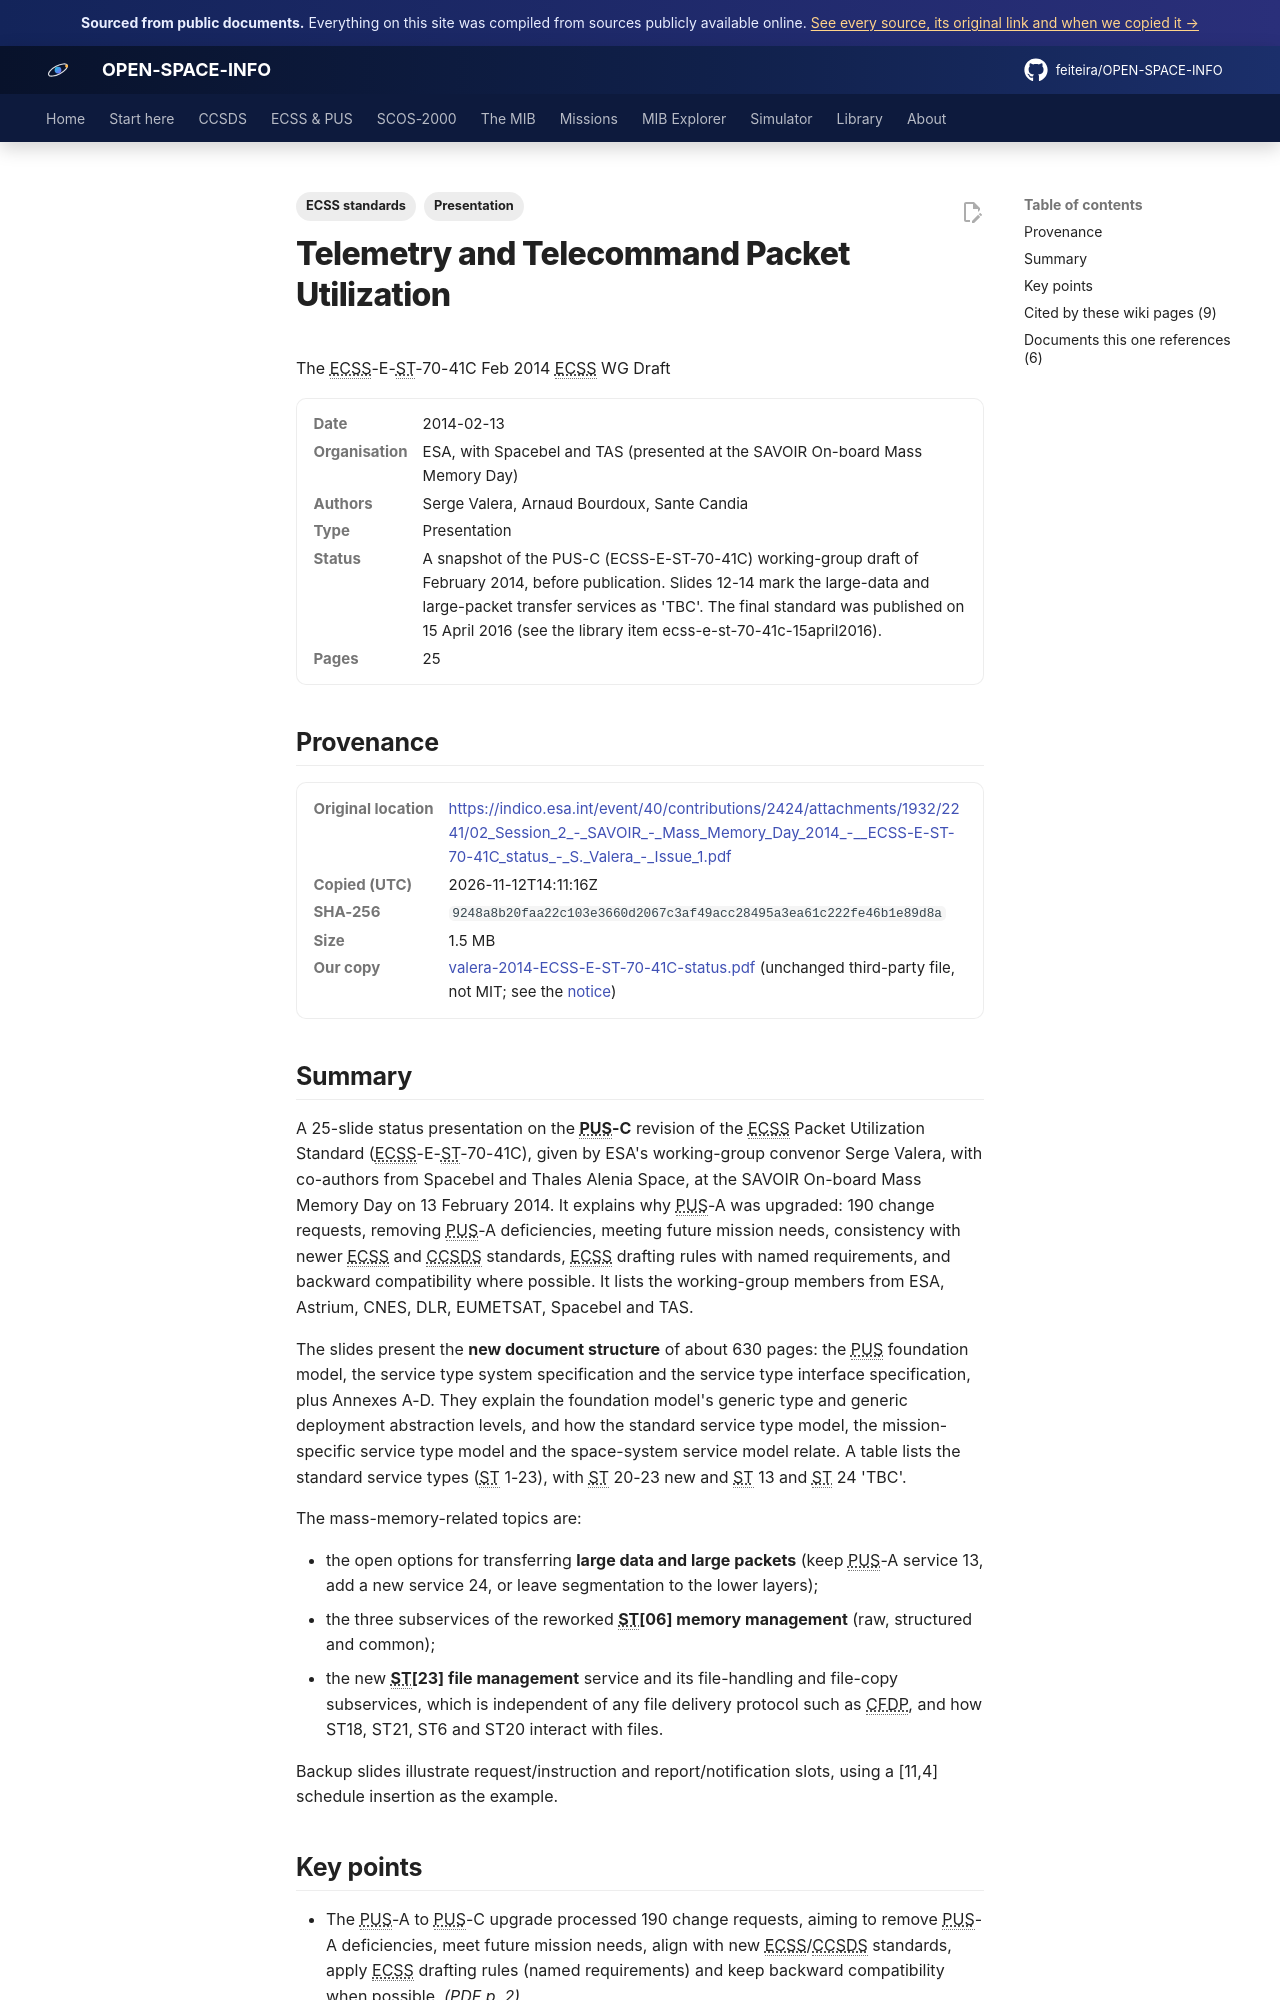

repository: feiteira/OPEN-SPACE-INFO · page: library/valera-2014-ecss-e-st-70-41c-status/index.html · generator: mkdocs

---
title: "ECSS-E-ST-70-41C status (SAVOIR Mass Memory Day 2014)"
description: "A 25-slide status presentation on the PUS-C revision of the ECSS Packet Utilization Standard (ECSS-E-ST-70-41C), given by ESA's working-group convenor Serge Valera, with co-authors from Spacebel and T"
tags: ["Presentation", "ECSS standards"]
sources: [valera-2014-ecss-e-st-70-41c-status]
---

# Telemetry and Telecommand Packet Utilization
The ECSS-E-ST-70-41C
Feb 2014 ECSS WG Draft

<dl class="osi-meta"><dt>Date</dt><dd>2014-02-13</dd><dt>Organisation</dt><dd>ESA, with Spacebel and TAS (presented at the SAVOIR On-board Mass Memory Day)</dd><dt>Authors</dt><dd>Serge Valera, Arnaud Bourdoux, Sante Candia</dd><dt>Type</dt><dd>Presentation</dd><dt>Status</dt><dd>A snapshot of the PUS-C (ECSS-E-ST-70-41C) working-group draft of February 2014, before publication. Slides 12-14 mark the large-data and large-packet transfer services as 'TBC'. The final standard was published on 15 April 2016 (see the library item ecss-e-st-70-41c-15april2016).</dd><dt>Pages</dt><dd>25</dd></dl>

## Provenance

<dl class="osi-meta"><dt>Original location</dt><dd><a href="https://indico.esa.int/event/40/contributions/2424/attachments/1932/2241/02_Session_2_-_SAVOIR_-_Mass_Memory_Day_2014_-__ECSS-E-ST-70-41C_status_-_S._Valera_-_Issue_1.pdf" rel="noopener">https://indico.esa.int/event/40/contributions/2424/attachments/1932/2241/02_Session_2_-_SAVOIR_-_Mass_Memory_Day_2014_-__ECSS-E-ST-70-41C_status_-_S._Valera_-_Issue_1.pdf</a></dd><dt>Copied (UTC)</dt><dd>2026-11-12T14:11:16Z</dd><dt>SHA-256</dt><dd><code>9248a8b20faa22c103e3660d2067c3af49acc28495a3ea61c222fe46b1e89d8a</code></dd><dt>Size</dt><dd>1.5 MB</dd><dt>Our copy</dt><dd><a href="../third-party/ecss/valera-2014-ECSS-E-ST-70-41C-status.pdf">valera-2014-ECSS-E-ST-70-41C-status.pdf</a> (unchanged third-party file, not MIT; see the <a href="../third-party/NOTICE/">notice</a>)</dd></dl>

## Summary

A 25-slide status presentation on the **PUS-C** revision of the ECSS Packet Utilization Standard (ECSS-E-ST-70-41C), given by ESA's working-group convenor Serge Valera, with co-authors from Spacebel and Thales Alenia Space, at the SAVOIR On-board Mass Memory Day on 13 February 2014. It explains why PUS-A was upgraded: 190 change requests, removing PUS-A deficiencies, meeting future mission needs, consistency with newer ECSS and CCSDS standards, ECSS drafting rules with named requirements, and backward compatibility where possible. It lists the working-group members from ESA, Astrium, CNES, DLR, EUMETSAT, Spacebel and TAS.

The slides present the **new document structure** of about 630 pages: the PUS foundation model, the service type system specification and the service type interface specification, plus Annexes A-D. They explain the foundation model's generic type and generic deployment abstraction levels, and how the standard service type model, the mission-specific service type model and the space-system service model relate. A table lists the standard service types (ST 1-23), with ST 20-23 new and ST 13 and ST 24 'TBC'.

The mass-memory-related topics are:

* the open options for transferring **large data and large packets** (keep PUS-A service 13, add a new service 24, or leave segmentation to the lower layers);
* the three subservices of the reworked **ST[06] memory management** (raw, structured and common);
* the new **ST[23] file management** service and its file-handling and file-copy subservices, which is independent of any file delivery protocol such as CFDP, and how ST18, ST21, ST6 and ST20 interact with files.

Backup slides illustrate request/instruction and report/notification slots, using a [11,4] schedule insertion as the example.
